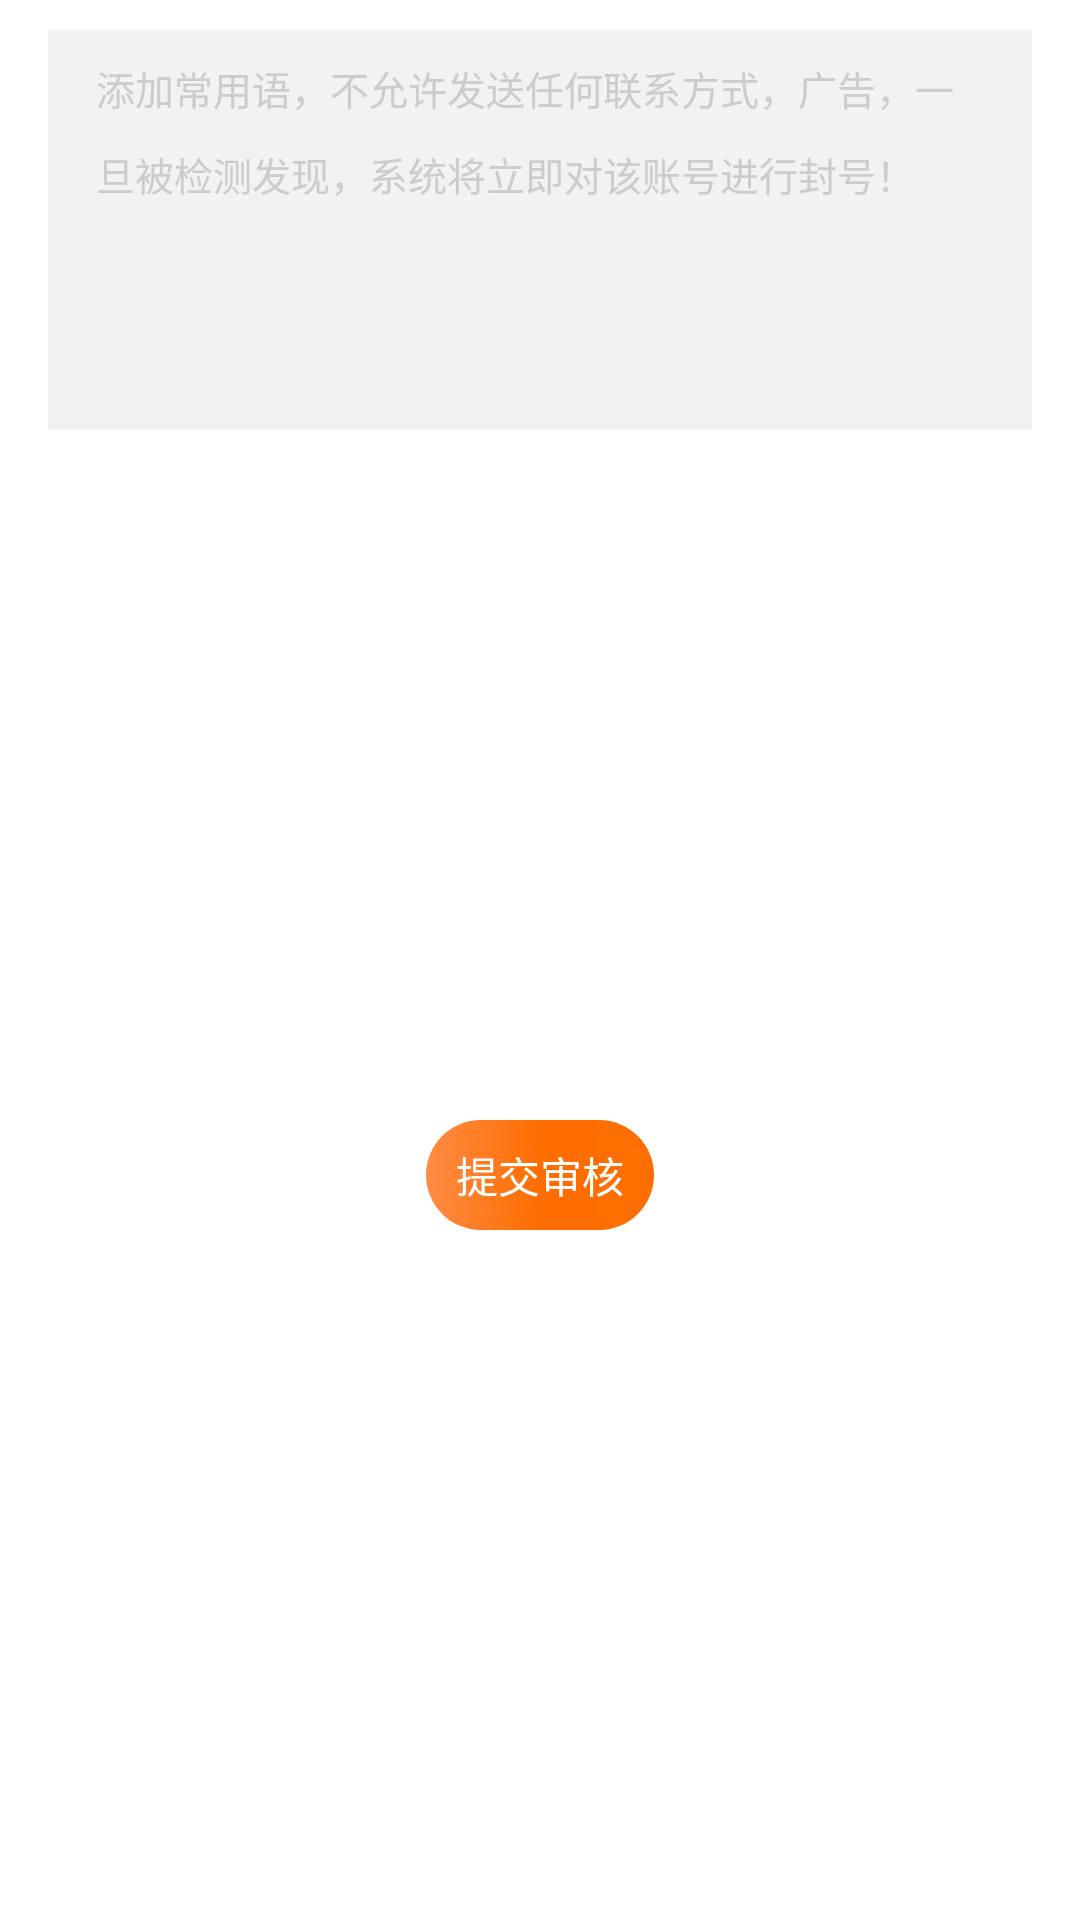

Reconstruct the res/layout file that produces this screen, plus the resources it refers to.
<!-- AndroidManifest.xml: application theme AppTheme -->
<!-- res/layout/panel__app_chat_edit_words_layout.xml -->
<?xml version="1.0" encoding="utf-8"?>
<androidx.constraintlayout.widget.ConstraintLayout xmlns:android="http://schemas.android.com/apk/res/android"
    xmlns:app="http://schemas.android.com/apk/res-auto"
    android:id="@+id/cl_edit_words"
    android:layout_width="match_parent"
    android:layout_height="wrap_content"
    android:background="@color/white">

    <EditText
        android:id="@+id/et_words"
        android:layout_width="0dp"
        android:layout_height="wrap_content"
        android:layout_marginLeft="16dp"
        android:layout_marginTop="10dp"
        android:layout_marginRight="16dp"
        android:background="@color/white_bg_F2"
        android:gravity="top"
        android:hint="添加常用语，不允许发送任何联系方式，广告，一旦被检测发现，系统将立即对该账号进行封号！"
        android:lineSpacingExtra="10dp"
        android:lines="5"
        android:paddingLeft="16dp"
        android:paddingTop="10dp"
        android:paddingRight="16dp"
        android:textColor="@color/tv_black"
        android:textColorHint="#cccccc"
        android:textSize="13sp"
        app:layout_constraintLeft_toLeftOf="parent"
        app:layout_constraintRight_toRightOf="parent"
        app:layout_constraintTop_toTopOf="parent" />

    <TextView
        android:id="@+id/tv_submit"
        android:layout_width="wrap_content"
        android:layout_height="wrap_content"
        android:layout_marginTop="20dp"
        android:layout_marginBottom="20dp"
        android:background="@drawable/shape_app_coomon_btn_brown_30"
        android:paddingLeft="10dp"
        android:paddingTop="8dp"
        android:paddingRight="10dp"
        android:paddingBottom="8dp"
        android:text="提交审核"
        android:textColor="@color/white"
        android:textSize="14sp"
        app:layout_constraintBottom_toBottomOf="parent"
        app:layout_constraintLeft_toLeftOf="parent"
        app:layout_constraintRight_toRightOf="parent"
        app:layout_constraintTop_toBottomOf="@id/et_words" />
</androidx.constraintlayout.widget.ConstraintLayout>
<!-- resources referenced by this layout -->
<resources>
  <color name="tv_black">#333333</color>
  <color name="white">#FFFFFF</color>
  <color name="white_bg_F2">#F2F2F2</color>
  <!-- drawable shape_app_coomon_btn_brown_30 (drawable) -->
  <?xml version="1.0" encoding="utf-8"?>
  <shape xmlns:android="http://schemas.android.com/apk/res/android">
      <gradient android:startColor="#FF6E02" android:centerColor="#FF6D00" android:endColor="#FF8B45" android:type="linear" android:angle="180"/>
      <corners android:radius="30dp"/>
  </shape>
  <style name="AppTheme" parent="Theme.AppCompat.Light.DarkActionBar">
          
          <item name="colorPrimary">@color/colorPrimary</item>
          <item name="colorPrimaryDark">@color/colorPrimaryDark</item>
          <item name="colorAccent">@color/colorAccent</item>
          <item name="windowNoTitle">true</item>
      </style>
  <color name="colorPrimary">#6200EE</color>
  <color name="colorPrimaryDark">#3700B3</color>
  <color name="colorAccent">#03DAC5</color>
</resources>
